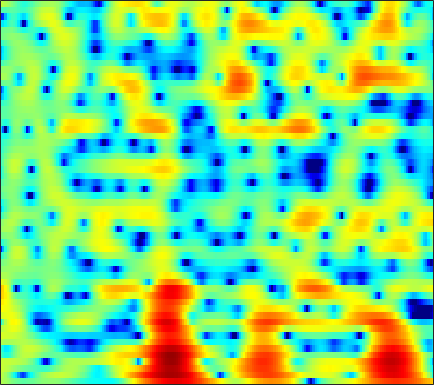

The table this chart was drawn from, first rows:
1.9358, 1.6395, 1.2218, 0.7774, 0.44525, -0.0046779, -0.43519, -0.7212, -1.0408, -1.277, -1.4049, -1.4225, -1.3559, -1.1958, -1.0307, -0.76717, -0.48847, -0.28339, -0.033663, 0.17701, 0.35121, 0.44455, 0.52845, 0.55932
2.438, 1.936, 1.119, 0.09997, -0.8192, -2.298, -4.145, -5.838, -8.57, -11.54, -12.67, -11.25, -8.473, -6.063, -4.61, -3.048, -1.806, -1.042, -0.1921, 0.4965, 1.053, 1.402, 1.788, 2.094
2.738, 2.629, 2.392, 2.067, 1.773, 1.33, 0.8619, 0.5075, 0.05413, -0.3539, -0.7024, -0.9199, -1.174, -1.406, -1.579, -1.831, -2.108, -2.312, -2.562, -2.744, -2.77, -2.655, -2.313, -1.792
2.604, 2.598, 2.558, 2.506, 2.463, 2.397, 2.322, 2.251, 2.118, 1.931, 1.665, 1.399, 0.9288, 0.2923, -0.3205, -1.37, -2.759, -4.107, -6.506, -9.974, -14.91, -16.81, -12.21, -8.039
-2.124, -3.057, -3.89, -3.796, -3.144, -1.901, -0.645, 0.18, 1.07, 1.73, 2.162, 2.35, 2.429, 2.329, 2.146, 1.783, 1.308, 0.9, 0.3276, -0.2106, -0.6543, -0.8937, -1.071, -1.105
-2.776, -4.179, -5.563, -5.46, -4.445, -2.688, -1.064, -0.04787, 1.021, 1.807, 2.35, 2.619, 2.823, 2.871, 2.816, 2.64, 2.367, 2.11, 1.704, 1.251, 0.7545, 0.3483, -0.2534, -0.9198
2.038, 1.77, 1.518, 1.405, 1.403, 1.485, 1.624, 1.739, 1.869, 1.947, 1.951, 1.89, 1.734, 1.5, 1.27, 0.8991, 0.475, 0.1243, -0.3811, -0.9137, -1.475, -1.925, -2.573, -3.293
3.399, 3.256, 3.122, 3.035, 2.98, 2.898, 2.777, 2.647, 2.409, 2.08, 1.655, 1.267, 0.6691, -0.01319, -0.5701, -1.357, -2.158, -2.746, -3.49, -4.152, -4.667, -4.958, -5.218, -5.377
2.012, 2.354, 2.936, 3.467, 3.767, 3.997, 4.015, 3.878, 3.489, 2.865, 2.018, 1.235, -0.007378, -1.443, -2.62, -4.283, -5.995, -7.266, -8.948, -10.55, -11.8, -12.08, -11.24, -9.47
-4.016, -0.6821, 2.01, 3.615, 4.358, 4.89, 4.984, 4.797, 4.236, 3.294, 1.964, 0.686, -1.48, -4.277, -6.91, -11.36, -16.45, -18.29, -17.22, -16.76, -17.71, -18.4, -16.11, -11.79
3.34, 3.509, 3.819, 4.072, 4.169, 4.11, 3.82, 3.444, 2.727, 1.749, 0.4859, -0.645, -2.441, -4.54, -6.272, -8.57, -10.26, -10.85, -10.76, -10.12, -9.319, -8.663, -7.647, -6.49
4.876, 4.663, 4.36, 4.016, 3.723, 3.261, 2.712, 2.237, 1.528, 0.7219, -0.1735, -0.8825, -1.848, -2.808, -3.478, -4.278, -4.89, -5.19, -5.422, -5.474, -5.37, -5.219, -4.968, -4.667
5.529, 5.184, 4.633, 3.985, 3.456, 2.713, 1.961, 1.405, 0.6716, -0.01025, -0.6744, -1.158, -1.784, -2.387, -2.788, -3.244, -3.583, -3.723, -3.77, -3.694, -3.564, -3.456, -3.381, -3.428
6.706, 6.18, 5.232, 4.011, 2.925, 1.358, -0.1368, -1.014, -1.699, -1.921, -1.98, -2.132, -2.553, -3.267, -3.964, -4.907, -5.489, -5.424, -4.644, -3.519, -2.438, -1.792, -1.211, -1.005
6.88, 6.252, 4.981, 3.097, 1.138, -2.629, -9.149, -21.79, -12.45, -6.36, -3.9, -3.109, -3.059, -4.044, -5.61, -9.199, -16.28, -16.06, -8.506, -4.231, -1.615, -0.2988, 0.8686, 1.514
3.953, 3.615, 2.897, 1.901, 0.9986, -0.3101, -1.524, -2.158, -2.488, -2.355, -2.122, -2.001, -2.026, -2.274, -2.563, -2.938, -3.062, -2.907, -2.329, -1.504, -0.641, -0.05733, 0.5553, 0.9522
1.681, 1.668, 1.529, 1.273, 1.034, 0.6832, 0.3281, 0.1003, -0.1514, -0.3467, -0.4855, -0.5793, -0.7047, -0.8247, -0.8984, -0.9742, -0.9548, -0.8931, -0.7352, -0.5171, -0.2778, -0.1045, 0.08888, 0.1986
0.4294, 0.6176, 0.8064, 0.9195, 0.9598, 0.9762, 0.9436, 0.8855, 0.7657, 0.6052, 0.4207, 0.2625, 0.04512, -0.1635, -0.3011, -0.4464, -0.5398, -0.5588, -0.5184, -0.422, -0.2944, -0.2094, -0.1175, -0.09081
-0.5674, -0.223, 0.2566, 0.7252, 1.037, 1.363, 1.579, 1.647, 1.623, 1.463, 1.163, 0.856, 0.3662, -0.1927, -0.6136, -1.098, -1.427, -1.507, -1.395, -1.082, -0.6713, -0.3669, -0.04486, 0.1425
-3.401, -2.51, -1.105, 0.2442, 1.098, 1.964, 2.527, 2.76, 2.831, 2.623, 2.121, 1.557, 0.4986, -0.9394, -2.299, -4.419, -6.384, -6.877, -5.62, -3.489, -1.606, -0.4893, 0.5773, 1.209
-13.92, -8.014, -3.641, -0.9834, 0.3857, 1.663, 2.42, 2.727, 2.805, 2.56, 2.008, 1.384, 0.2382, -1.338, -2.93, -5.708, -9.004, -9.99, -7.311, -3.936, -1.397, -0.01313, 1.308, 2.11
-3.671, -2.945, -1.78, -0.6769, -0.02803, 0.5717, 0.8554, 0.8712, 0.6373, 0.1803, -0.4043, -0.8906, -1.518, -2.064, -2.411, -2.727, -2.752, -2.519, -1.897, -1.028, -0.069, 0.6011, 1.349, 1.891
-0.392, -0.1016, 0.2566, 0.501, 0.5801, 0.4566, 0.0494, -0.4909, -1.492, -2.854, -4.439, -5.508, -6.245, -5.888, -5.071, -3.85, -2.683, -1.922, -1.021, -0.2551, 0.3929, 0.8259, 1.313, 1.712
0.8952, 1.215, 1.527, 1.649, 1.596, 1.28, 0.5965, -0.1991, -1.764, -4.127, -7.84, -12.48, -20.43, -11.75, -7.84, -4.626, -2.622, -1.612, -0.7034, -0.1511, 0.1404, 0.2447, 0.361, 0.5454
0.1637, 0.786, 1.45, 1.924, 2.105, 2.126, 1.864, 1.486, 0.7158, -0.2361, -1.254, -1.907, -2.338, -2.181, -1.737, -1.093, -0.5481, -0.3047, -0.2805, -0.6761, -1.531, -2.528, -4.185, -5.532
-3.162, -1.879, -0.4728, 0.5821, 1.155, 1.641, 1.86, 1.868, 1.714, 1.44, 1.113, 0.8953, 0.6665, 0.5297, 0.4944, 0.4691, 0.3836, 0.2357, -0.1734, -0.9607, -2.26, -3.725, -6.574, -10
-6.57, -4.526, -2.468, -1.032, -0.2537, 0.4306, 0.7725, 0.8412, 0.7524, 0.4662, 0.08989, -0.2083, -0.5591, -0.7626, -0.8318, -0.7481, -0.5741, -0.4473, -0.3449, -0.3593, -0.5201, -0.6893, -0.8993, -0.9146
-4.65, -3.37, -1.98, -0.9409, -0.4049, 0.01756, 0.09692, -0.06143, -0.5756, -1.417, -2.58, -3.618, -4.991, -5.839, -5.747, -4.761, -3.337, -2.301, -1.112, -0.1691, 0.5419, 0.96, 1.413, 1.79
-1.717, -1.155, -0.5099, -0.01611, 0.2132, 0.2947, 0.09301, -0.2776, -1.141, -2.466, -4.48, -6.67, -11.33, -21.31, -18.77, -10.05, -5.775, -3.652, -1.579, -0.09373, 1.012, 1.636, 2.261, 2.688
-0.9426, -0.5705, -0.119, 0.2247, 0.3864, 0.426, 0.2427, -0.04787, -0.6604, -1.52, -2.569, -3.424, -4.473, -5.027, -4.921, -4.132, -2.919, -1.939, -0.7095, 0.3487, 1.2, 1.705, 2.189, 2.465
-1.947, -1.339, -0.5963, -0.0102, 0.3008, 0.5363, 0.5445, 0.409, 0.07508, -0.4258, -1.011, -1.439, -1.898, -2.159, -2.142, -1.868, -1.328, -0.8011, -0.05285, 0.6692, 1.276, 1.627, 1.932, 2.033
-3.818, -2.411, -0.9164, 0.1808, 0.762, 1.243, 1.408, 1.324, 0.9537, 0.3152, -0.5768, -1.359, -2.425, -3.251, -3.499, -3.124, -2.158, -1.282, -0.1424, 0.8181, 1.538, 1.889, 2.122, 2.086
-3.947, -2.084, -0.1922, 1.166, 1.891, 2.49, 2.704, 2.613, 2.116, 1.167, -0.3499, -2.004, -5.299, -11.2, -18.64, -11.02, -5.173, -2.575, -0.2605, 1.215, 2.103, 2.446, 2.526, 2.212
-2.434, -1.221, 0.1774, 1.286, 1.921, 2.492, 2.744, 2.733, 2.433, 1.791, 0.8062, -0.1635, -1.671, -3.038, -3.541, -3.024, -1.658, -0.5611, 0.6934, 1.565, 2.011, 2.08, 1.79, 1.044
-2.644, -1.733, -0.6812, 0.2011, 0.7251, 1.262, 1.597, 1.712, 1.718, 1.56, 1.274, 1.023, 0.6823, 0.4613, 0.3935, 0.491, 0.7449, 0.982, 1.276, 1.456, 1.446, 1.273, 0.7909, -0.02732
-3.195, -2.467, -1.596, -0.8665, -0.4028, 0.09369, 0.4706, 0.6639, 0.8122, 0.8687, 0.8636, 0.8456, 0.8419, 0.8601, 0.923, 1.037, 1.185, 1.301, 1.402, 1.421, 1.328, 1.16, 0.8, 0.2722
-3.451, -2.99, -2.396, -1.82, -1.388, -0.8781, -0.4842, -0.2708, -0.1387, -0.137, -0.2024, -0.2565, -0.2378, -0.08812, 0.128, 0.4934, 0.8768, 1.128, 1.381, 1.506, 1.497, 1.422, 1.241, 1.004
-4.076, -4.375, -4.376, -3.664, -2.872, -1.796, -1.031, -0.7392, -0.7426, -1.237, -2.146, -2.928, -3.646, -3.263, -2.388, -0.9456, 0.3015, 0.9799, 1.551, 1.756, 1.661, 1.47, 1.176, 1.003
-6.192, -10.98, -22.07, -9.202, -5.052, -1.941, -0.2641, 0.2882, 0.2306, -0.8145, -3.171, -6.391, -16.09, -11.88, -5.683, -1.478, 0.8218, 1.811, 2.368, 2.18, 1.277, 0.09732, -2.026, -3.87
-2.367, -3.283, -3.777, -3.073, -2.107, -0.8494, 0.09359, 0.5099, 0.6419, 0.3519, -0.2545, -0.795, -1.252, -1.031, -0.4806, 0.4464, 1.18, 1.491, 1.488, 0.8967, -0.3442, -1.836, -4.729, -7.816
-1.234, -1.38, -1.389, -1.171, -0.9205, -0.5079, -0.1285, 0.1105, 0.3242, 0.4296, 0.438, 0.427, 0.4292, 0.4836, 0.5384, 0.631, 0.6641, 0.6208, 0.4113, 0.03839, -0.4837, -0.914, -1.419, -1.637
-1.71, -1.613, -1.386, -1.09, -0.8239, -0.4444, -0.07365, 0.1714, 0.4608, 0.672, 0.8152, 0.8902, 0.9377, 0.918, 0.8786, 0.7611, 0.5978, 0.4319, 0.1731, -0.09096, -0.3507, -0.503, -0.6139, -0.6118
-3.25, -2.944, -2.365, -1.686, -1.154, -0.4989, 0.08682, 0.4633, 0.8757, 1.191, 1.418, 1.517, 1.557, 1.49, 1.371, 1.103, 0.7227, 0.3791, -0.1027, -0.5677, -0.9122, -1.055, -1.059, -0.8709
-7.959, -6.655, -4.548, -2.707, -1.625, -0.499, 0.3295, 0.8241, 1.338, 1.76, 2.084, 2.252, 2.359, 2.304, 2.107, 1.647, 0.8976, 0.1575, -1.064, -2.455, -3.634, -4.054, -3.727, -2.653
-12.03, -8.232, -4.617, -2.395, -1.338, -0.4841, -0.03569, 0.1573, 0.4437, 0.8668, 1.442, 1.914, 2.436, 2.695, 2.655, 2.229, 1.304, 0.1918, -2.031, -5.584, -12.28, -29.49, -11.93, -5.762
-1.121, -1.007, -0.6969, -0.5353, -0.6717, -1.37, -2.757, -4.277, -6.216, -5.801, -3.16, -1.222, 0.7074, 1.887, 2.357, 2.433, 1.963, 1.261, -0.09054, -1.749, -3.348, -4.066, -4.005, -3.022
1.638, 1.492, 1.226, 0.7472, 0.1634, -1.062, -3.029, -5.154, -8.328, -7.933, -4.29, -1.927, 0.3065, 1.705, 2.31, 2.644, 2.489, 2.116, 1.308, 0.2336, -1.055, -2.09, -3.477, -4.603
0.7457, 0.8228, 0.855, 0.781, 0.6303, 0.3179, -0.09553, -0.369, -0.5335, -0.324, 0.2644, 0.8215, 1.543, 2.094, 2.34, 2.433, 2.226, 1.866, 1.112, -0.009514, -1.572, -3.158, -6.189, -11.47
-2.613, -2.021, -1.277, -0.6429, -0.2673, 0.1275, 0.4209, 0.6162, 0.8399, 1.089, 1.344, 1.518, 1.716, 1.831, 1.84, 1.726, 1.464, 1.149, 0.5866, -0.1717, -1.101, -1.897, -2.996, -3.91
-7.21, -5.451, -3.594, -2.194, -1.375, -0.5352, 0.09336, 0.4573, 0.8148, 1.069, 1.224, 1.288, 1.294, 1.224, 1.121, 0.9065, 0.6322, 0.3992, 0.05805, -0.2698, -0.5686, -0.7557, -0.9166, -0.9441
-7.601, -5.676, -3.71, -2.256, -1.409, -0.5347, 0.09653, 0.4298, 0.7475, 0.9041, 0.9386, 0.8918, 0.7289, 0.4587, 0.1968, -0.2011, -0.6266, -0.9066, -1.184, -1.27, -1.154, -0.9467, -0.5576, -0.07852
-3.295, -2.579, -1.661, -0.8714, -0.3766, 0.1421, 0.4972, 0.6639, 0.7669, 0.7433, 0.6041, 0.4086, 0.03613, -0.5048, -1.043, -1.929, -2.993, -3.834, -4.672, -4.777, -3.941, -2.941, -1.508, -0.201
-0.5699, -0.3796, -0.09525, 0.1899, 0.3561, 0.472, 0.4648, 0.3871, 0.1611, -0.1102, -0.4237, -0.6762, -1.062, -1.596, -2.193, -3.442, -5.525, -8.065, -14.62, -22.4, -9.84, -5.755, -2.33, -0.08887
-0.6499, -0.6928, -0.5962, -0.426, -0.3563, -0.4366, -0.8046, -1.297, -2.179, -3.165, -3.867, -3.938, -3.558, -2.995, -2.686, -2.649, -3.056, -3.555, -4.141, -3.939, -2.614, -1.26, 0.4649, 1.837
-5.598, -5.659, -4.44, -3.078, -2.378, -2.036, -2.472, -3.413, -5.619, -9.837, -18.52, -16.82, -8.789, -4.8, -2.927, -1.231, -0.124, 0.466, 1.119, 1.748, 2.398, 2.875, 3.436, 3.81
-13.89, -13.18, -7.746, -4.651, -3.341, -2.557, -2.576, -3.01, -4.116, -5.505, -6.421, -6.147, -4.691, -2.853, -1.564, -0.1086, 1.071, 1.777, 2.553, 3.172, 3.628, 3.861, 4.003, 3.918
-1.69, -1.96, -1.894, -1.605, -1.429, -1.372, -1.551, -1.795, -2.234, -2.601, -2.751, -2.664, -2.251, -1.559, -0.9468, -0.1132, 0.688, 1.24, 1.862, 2.339, 2.677, 2.83, 2.88, 2.73
2.441, 2.064, 1.59, 1.116, 0.707, 0.09174, -0.6491, -1.296, -2.154, -2.927, -3.438, -3.569, -3.314, -2.69, -2.107, -1.279, -0.5511, -0.07011, 0.4393, 0.8239, 1.116, 1.282, 1.436, 1.482
